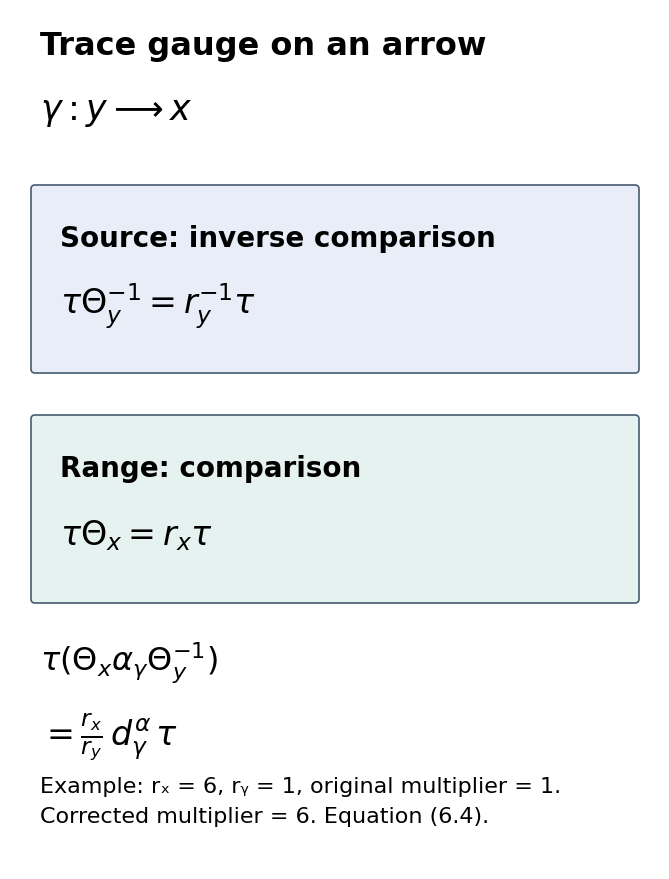

The matplotlib source for this figure: (Note: this script raises an exception after producing the figure.)
from pathlib import Path
import matplotlib
matplotlib.use('Agg')
import matplotlib.pyplot as plt
from matplotlib.patches import FancyBboxPatch
matplotlib.rcParams.update({'font.size':17,'svg.hashsalt':'oa-classify-trace-arrow-v1','font.family':'DejaVu Sans'})
fig,ax=plt.subplots(figsize=(6.5,8.6));ax.set(xlim=(0,6.5),ylim=(0,8.6));ax.axis('off')
ax.text(.3,8.15,'Trace gauge on an arrow',fontsize=23,weight='bold')
ax.text(.3,7.5,r'$\gamma:y\longrightarrow x$',fontsize=25)
for y,title,formula,color in [(5.0,'Source: inverse comparison',r'$\tau\Theta_y^{-1}=r_y^{-1}\tau$','#e9edf8'),(2.7,'Range: comparison',r'$\tau\Theta_x=r_x\tau$','#e5f2ef')]:
 ax.add_patch(FancyBboxPatch((.25,y),6,1.8,boxstyle='round,pad=.04',facecolor=color,edgecolor='#465b70',linewidth=1.2))
 ax.text(.5,y+1.23,title,fontsize=20,weight='bold');ax.text(.5,y+.55,formula,fontsize=24)
ax.text(.3,2.0,r'$\tau(\Theta_x\alpha_\gamma\Theta_y^{-1})$',fontsize=23)
ax.text(.3,1.25,r'$=\frac{r_x}{r_y}\,d^\alpha_\gamma\,\tau$',fontsize=24)
ax.text(.3,.47,'Example: rₓ = 6, rᵧ = 1, original multiplier = 1.\nCorrected multiplier = 6. Equation (6.4).',fontsize=16,linespacing=1.6)
fig.subplots_adjust(left=0,right=1,bottom=0,top=1);base=Path(__file__).with_name('trace-gauge-on-an-arrow')
fig.savefig(base.with_suffix('.svg'),metadata={'Date':None,'Creator':'OA-CLASSIFY mathematical figure source'})
fig.savefig(base.with_suffix('.png'),dpi=160,metadata={'Software':'OA-CLASSIFY mathematical figure source'});plt.close(fig)
